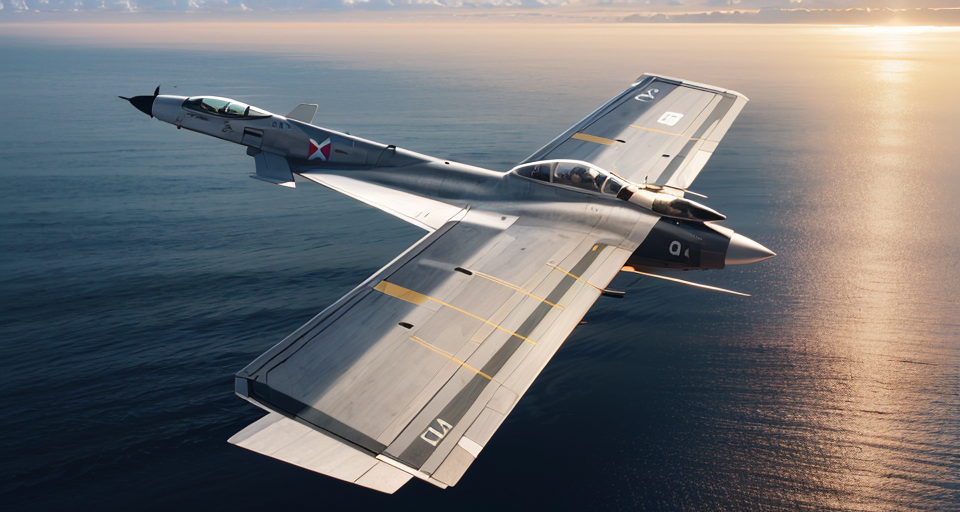
Generation parameters embedded in this image by AUTOMATIC1111 Stable Diffusion web UI or a fork of it (Forge, ...) (PNG 'parameters' text chunk):
((masterpiece, best quality)), a fighter jet flying through a cloudy sky over a sea,fighter,superior,aircraft,propeller,realistic,8k,photo,futureistic
Negative prompt: EasyNegative , bad_prompt_version2
Steps: 150, Sampler: DPM++ SDE Karras, CFG scale: 7, Seed: 2463013561, Size: 960x512, Model hash: d8722b4a4d, Model: neverendingDreamNED_bakedVae, Clip skip: 2, ControlNet-0 Enabled: True, ControlNet-0 Module: depth, ControlNet-0 Model: control_sd15_depth [fef5e48e], ControlNet-0 Weight: 1, ControlNet-0 Guidance Start: 0, ControlNet-0 Guidance End: 1